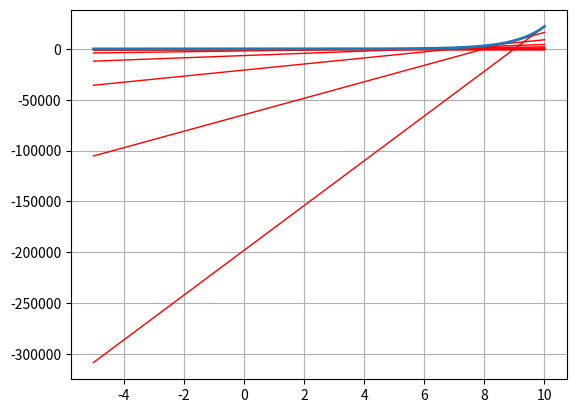

Python code for this plot:
import matplotlib.pyplot as plt
import numpy as np

step_of_calculation = 0.1
start_x_axes = -5
end_x_axes = 10

x = np.arange(start_x_axes, end_x_axes + step_of_calculation, step_of_calculation)
y = np.e ** x
for i in range(start_x_axes, end_x_axes + 1):
    x_coordinates = i
    tangent = (np.e ** x_coordinates) * x + (np.e ** x_coordinates - np.e ** x_coordinates * x_coordinates)
    plt.plot(x, tangent, linewidth=1, color="red")

plt.plot(x, y, linewidth=2)
plt.grid(True)

plt.show()
